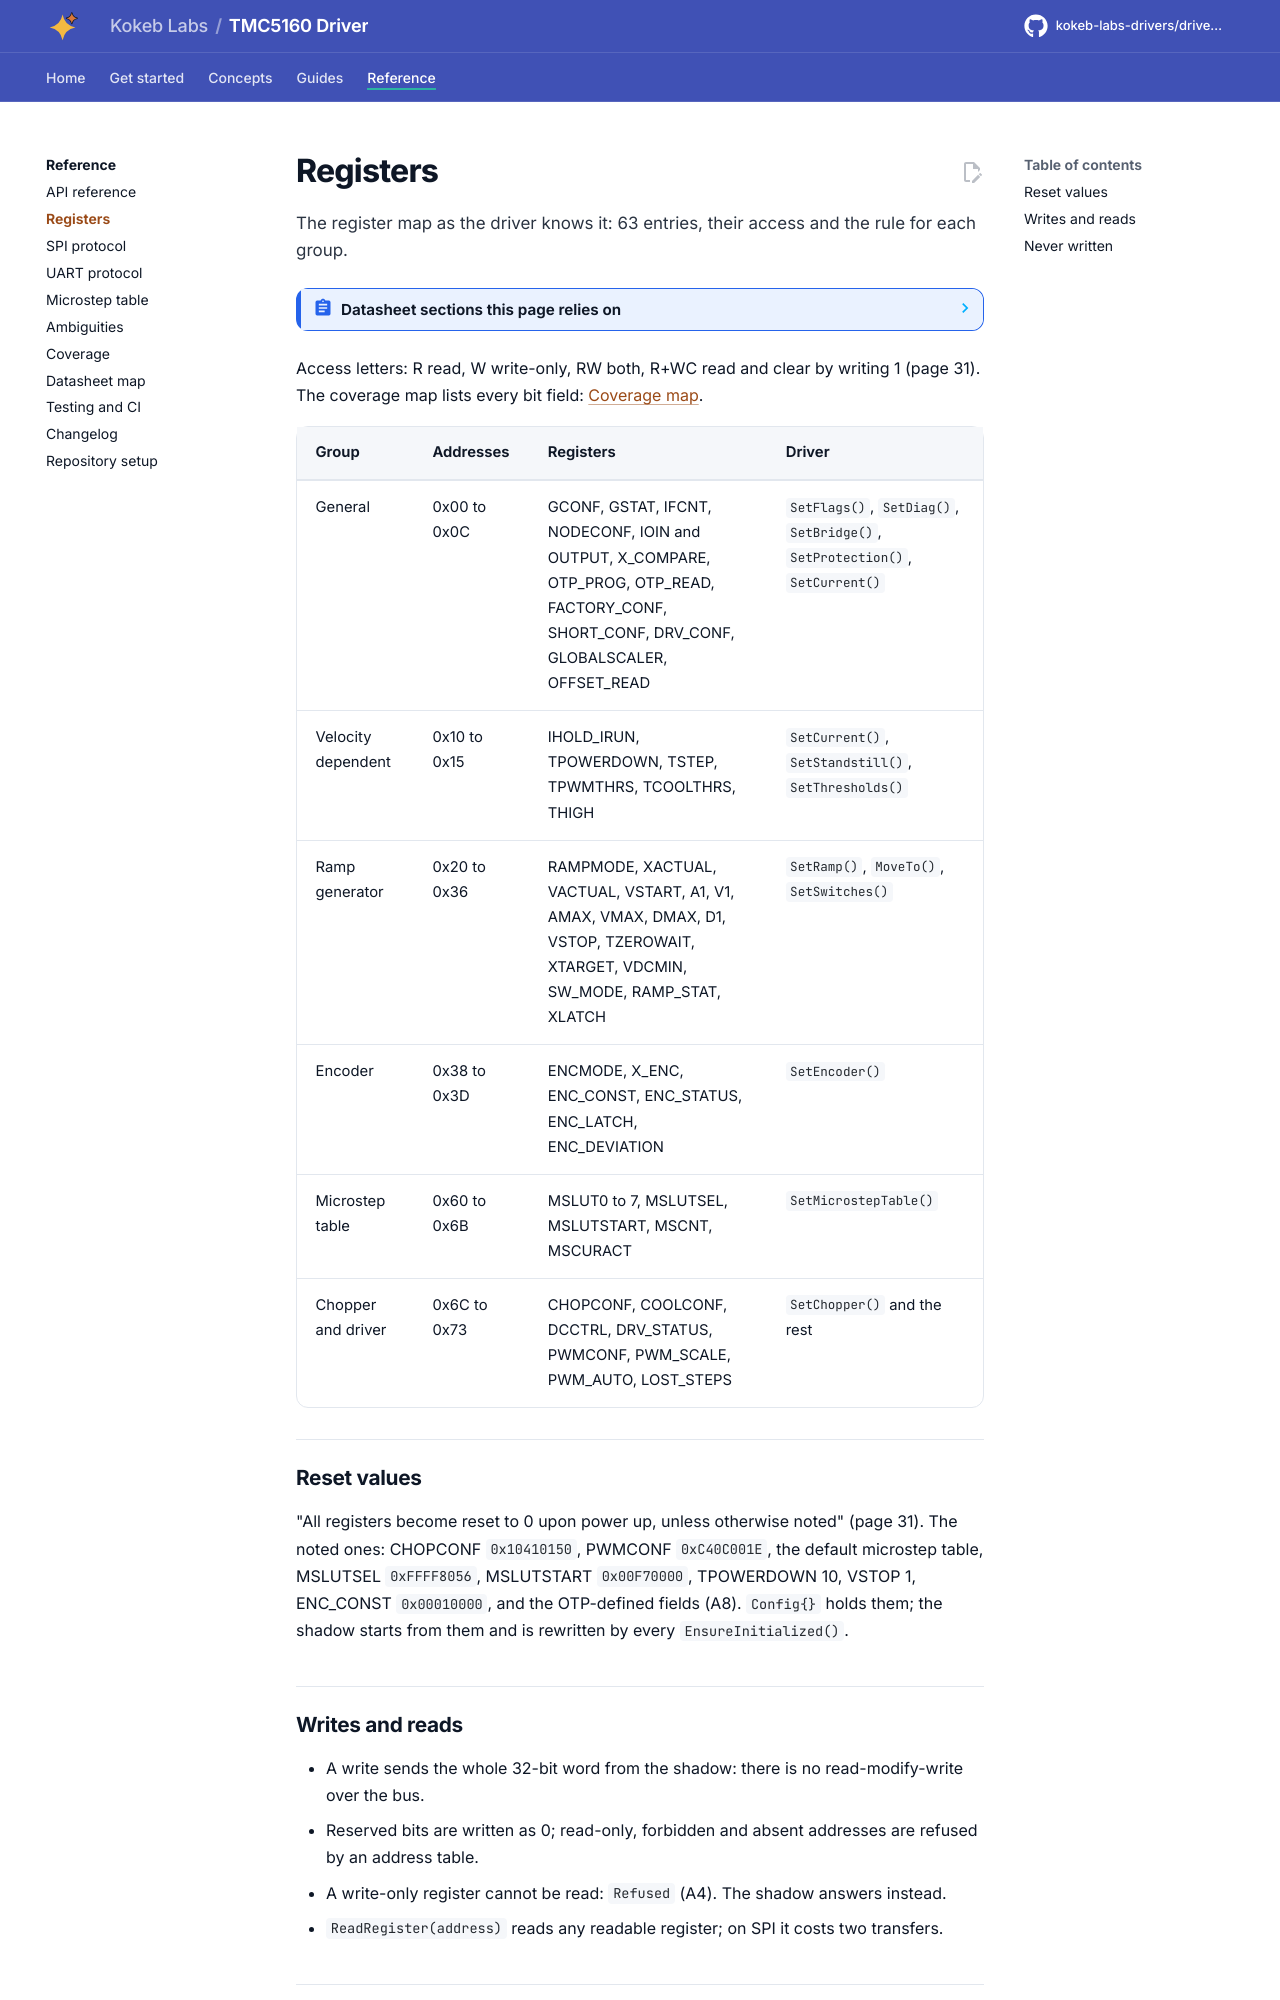

repository: kokeb-labs-drivers/driver-tmc5160 · page: dev/registers/index.html · generator: mkdocs

# Registers

The register map as the driver knows it: 63 entries, their access and the rule for each group.

<!-- generated: datasheet-refs -->
??? abstract "Datasheet sections this page relies on"

    From Analog Devices (Trinamic) TMC5160A-DS 1.18:

    - Register map and reset values: 6 Register Mapping, p. 31
    - General configuration registers: 6.1 General Configuration Registers, p. 32
    - Motor driver registers: 6.5 Motor Driver Registers, p. 47

    All of them, with the driver API for each: [Datasheet map](datasheet.md).
<!-- /generated -->

Access letters: R read, W write-only, RW both, R+WC read and clear by writing 1 (page 31). The coverage map lists every
bit field: [Coverage map](coverage.md).

| Group | Addresses | Registers | Driver |
| --- | --- | --- | --- |
| General | 0x00 to 0x0C | GCONF, GSTAT, IFCNT, NODECONF, IOIN and OUTPUT, X_COMPARE, OTP_PROG, OTP_READ, FACTORY_CONF, SHORT_CONF, DRV_CONF, GLOBALSCALER, OFFSET_READ | `SetFlags()`, `SetDiag()`, `SetBridge()`, `SetProtection()`, `SetCurrent()` |
| Velocity dependent | 0x10 to 0x15 | IHOLD_IRUN, TPOWERDOWN, TSTEP, TPWMTHRS, TCOOLTHRS, THIGH | `SetCurrent()`, `SetStandstill()`, `SetThresholds()` |
| Ramp generator | 0x20 to 0x36 | RAMPMODE, XACTUAL, VACTUAL, VSTART, A1, V1, AMAX, VMAX, DMAX, D1, VSTOP, TZEROWAIT, XTARGET, VDCMIN, SW_MODE, RAMP_STAT, XLATCH | `SetRamp()`, `MoveTo()`, `SetSwitches()` |
| Encoder | 0x38 to 0x3D | ENCMODE, X_ENC, ENC_CONST, ENC_STATUS, ENC_LATCH, ENC_DEVIATION | `SetEncoder()` |
| Microstep table | 0x60 to 0x6B | MSLUT0 to 7, MSLUTSEL, MSLUTSTART, MSCNT, MSCURACT | `SetMicrostepTable()` |
| Chopper and driver | 0x6C to 0x73 | CHOPCONF, COOLCONF, DCCTRL, DRV_STATUS, PWMCONF, PWM_SCALE, PWM_AUTO, LOST_STEPS | `SetChopper()` and the rest |

## Reset values

"All registers become reset to 0 upon power up, unless otherwise noted" (page 31). The noted ones: CHOPCONF
`0x10410150`, PWMCONF `0xC40C001E`, the default microstep table, MSLUTSEL `0xFFFF8056`, MSLUTSTART `0x00F70000`,
TPOWERDOWN 10, VSTOP 1, ENC_CONST `0x00010000`, and the OTP-defined fields (A8). `Config{}` holds them; the shadow
starts from them and is rewritten by every `EnsureInitialized()`.
